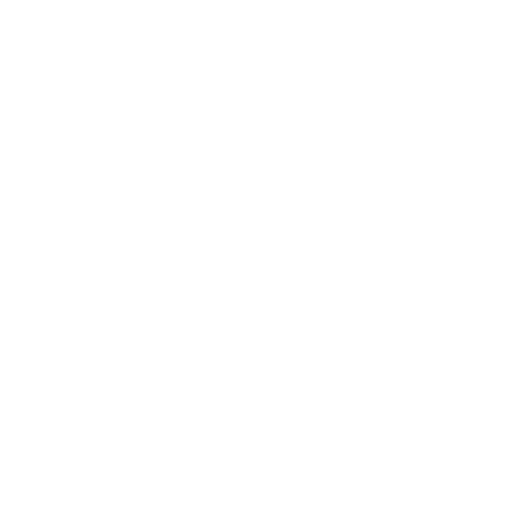
t = 0.00 s
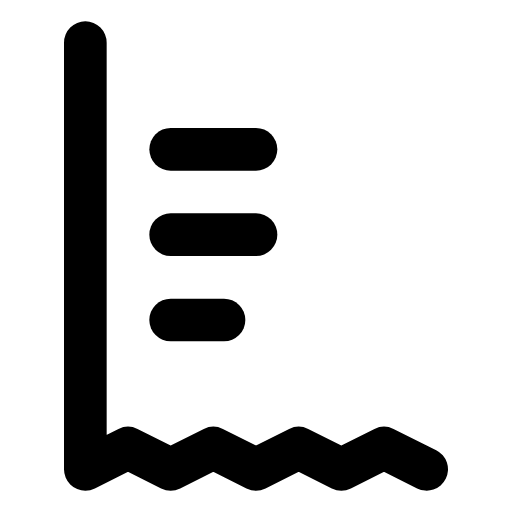
t = 0.48 s
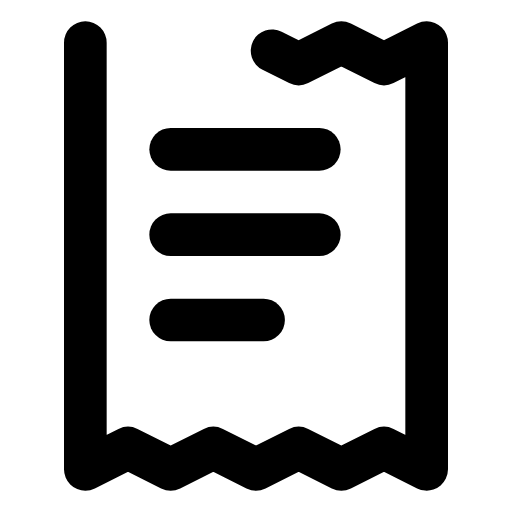
t = 0.72 s
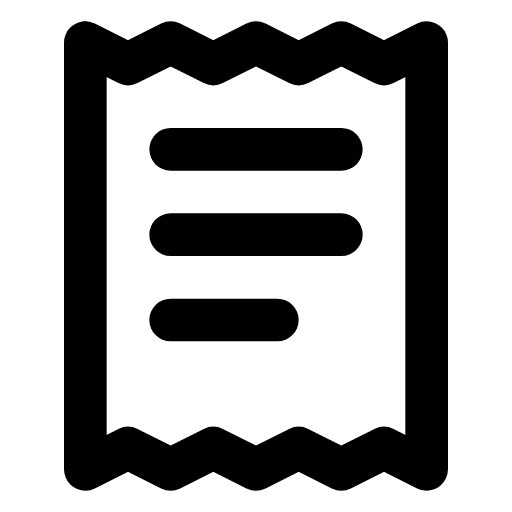
t = 1.20 s
t = 1.68 s: frame unchanged from t = 0.72 s, image omitted
t = 1.92 s: frame unchanged from t = 0.48 s, image omitted

The animated SVG that drew these frames (rendered in a browser with its animation timeline set to each time). Animation: 1 CSS @keyframes rule; one cycle of 2.40 s, repeats indefinitely.

<svg class="fx-anim-receipt" xmlns="http://www.w3.org/2000/svg" viewBox="0 0 24 24" fill="none" stroke="currentColor" stroke-width="2" stroke-linecap="round" stroke-linejoin="round">
  <style>
.fx-anim-receipt path{ stroke-dasharray:100; stroke-dashoffset:100; animation: fitz-draw-receipt 2.4s ease-in-out infinite; }
@keyframes fitz-draw-receipt{ 0%{stroke-dashoffset:100;} 40%{stroke-dashoffset:0;} 60%{stroke-dashoffset:0;} 100%{stroke-dashoffset:100;} }
@media (prefers-reduced-motion: reduce){ .fx-anim-receipt path{ animation:none !important; stroke-dasharray:none !important; stroke-dashoffset:0 !important; } }
  </style>
<path d="M4 2v20l2-1 2 1 2-1 2 1 2-1 2 1 2-1 2 1V2l-2 1-2-1-2 1-2-1-2 1-2-1-2 1z" pathLength="100"/><path d="M8 7h8" pathLength="100"/><path d="M8 11h8" pathLength="100"/><path d="M8 15h5" pathLength="100"/>
</svg>
